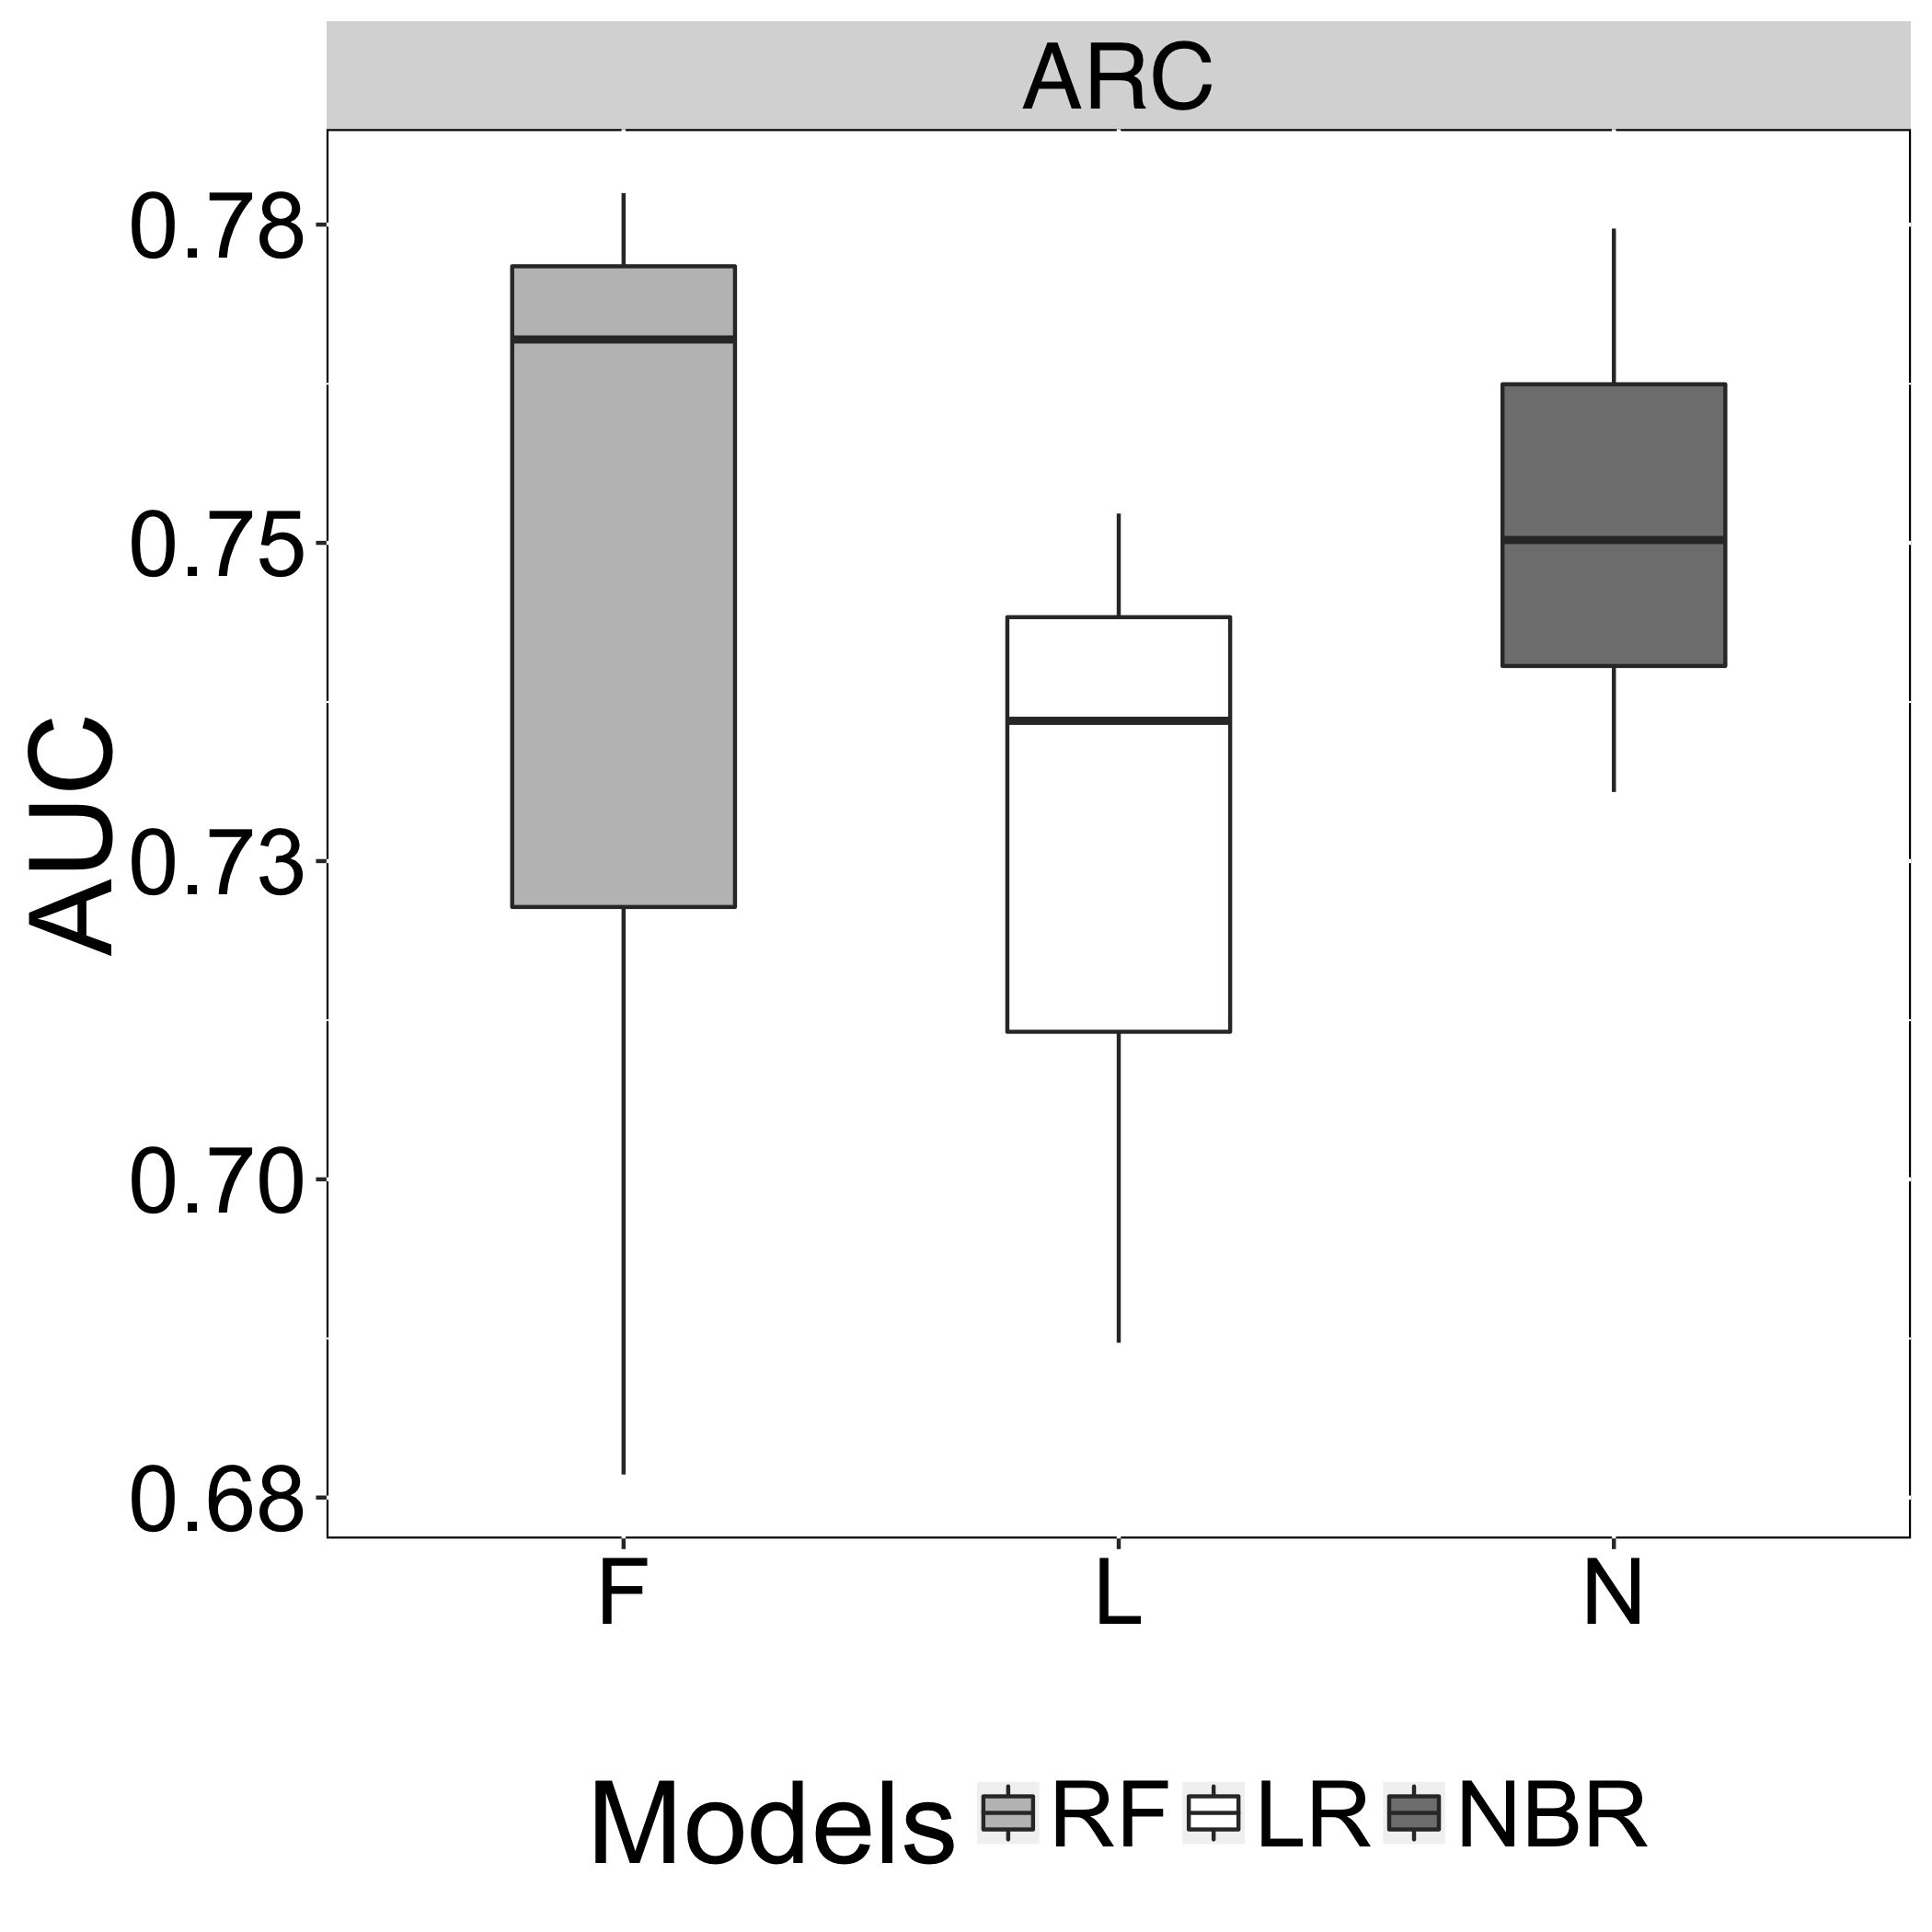

The file beside this chart, header and first rows:
Models, AUC, Recovery
N, 0.7502, ARC
L, 0.6872, ARC
F, 0.7775, ARC
N, 0.7304, ARC
L, 0.7523, ARC
F, 0.6768, ARC
N, 0.7747, ARC
L, 0.736, ARC
F, 0.766, ARC
